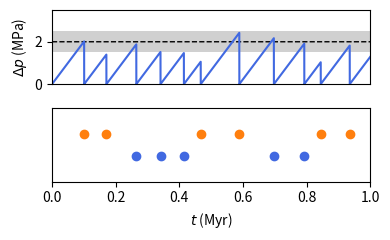

The matplotlib source for this figure:
import numpy as np
import matplotlib.pyplot as plt
from scipy.stats import truncnorm

# function for finding most recent venting time before time t
# from an array of venting times t1
def find_last(t, t1):
    return t1[t1 < t].max()

# function for taking a random sample from a truncated
# normal distribution
def truncnorm_sample(low, upp, mean, sd):
    return truncnorm.rvs((low-mean)/sd, (upp-mean)/sd, loc=mean, scale=sd)

# function for simulating a sequence of n venting times
# produced by two coupled pipes
def c_sim(low, upp, gamma, s, n):
    K = len(gamma)
    ts = np.zeros(n)
    dts = np.zeros(n)
    marks = np.zeros(n)
    dt_temp = np.zeros(K)
    sigma = np.zeros(K)
    for i in range(n):
        for j in range(K):
            sigma[j] = truncnorm_sample(low[j], upp[j], SIGMA, s[j])
            dt_temp[j] = sigma[j]/gamma[j]
        mks = np.arange(1, K+1)
        mks = mks[dt_temp.argsort()]
        dt_temp = np.sort(dt_temp)
        dts[i] = dt_temp[0]
        marks[i] = mks[0]
        if (i == 0):
            ts[0] = dts[0]
        else:
            ts[i] = ts[i-1] + dts[i]
    return ts, marks

# function for generating the linearised pressure evolution
# from a set of venting times ts
def pressure_v_time(t, gamma, s):
    p = np.zeros(len(t))
    p0 = 0.
    for i in range(len(t)):
        if (t[i] < ts[0]):
            p[i] = p0 + gamma*(t[i])
        else:
            t_last = find_last(t[i], ts)
            p[i] = p0 + gamma*(t[i] - t_last)
    return p

# parameters for simulation
n = 20
gamma = [20., 20.] # MPa/Myr
s = [0.5, 0.5] # MPa
SIGMA = 2. # MPa

# minimum and maximum tensile strengths
low = np.zeros(2)
upp = low+1e10

# simulate
ts, marks = c_sim(low, upp, gamma, s, n)

# generate linearised pressure evolution from venting times
t = np.linspace(0, max(ts), 10000)
p1 = pressure_v_time(t, gamma[0], s[0])
p2 = pressure_v_time(t, gamma[1], s[1])

fig, axs = plt.subplots(2, 1)

axs[0].plot(t, np.full_like(t, SIGMA), 'k--', linewidth=1)
axs[0].axhspan(SIGMA+s[1], SIGMA-s[1], alpha=0.2, color='gray', lw=0)
axs[0].axhspan(SIGMA+s[0], SIGMA-s[0], alpha=0.2, color='gray', lw=0)

axs[0].plot(t, p1, c='royalblue', alpha=1)
axs[0].set_xticks([], [])
axs[0].set_ylabel('$\Delta p$ (MPa)')
axs[0].set_xlim([0, 1.0])
axs[0].set_ylim([0, SIGMA+3*max(s)])

axs[1].scatter(ts[marks==1], np.full_like(ts[marks==1], 0.35), \
               color='royalblue')
axs[1].scatter(ts[marks==2], np.full_like(ts[marks==2], 0.65), \
               color='tab:orange')
axs[1].set_xlabel('$t$ (Myr)')
axs[1].set_yticks([], [])
axs[1].set_xlim([0, 1.0])
axs[1].set_ylim([0,1])
fig.set_size_inches(4, 2.5)
plt.tight_layout()
plt.show()
